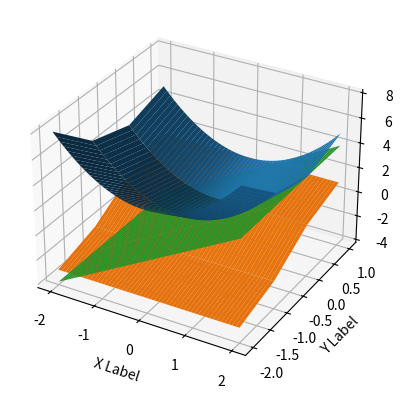

Write the Python code that produced this figure.
import numpy as np
import matplotlib.pyplot as plt 

#square = lambda x: x**2

def square(x):
   return x*x

def gradient1D():
   dx = 0.001

   #x = list(range(-10, 11, 0.1))
   x = np.arange(-2, 2, dx)   #np.arange funziona anche con step non interi!
   x = np.array(x)
   y = square(x)
   
   print(x)
   print(y)

   firstDerivative = np.gradient(y, dx)
   print(firstDerivative)

   secondDerivative = np.gradient(firstDerivative)
   
   plt.plot(x, y)
   plt.plot(x, firstDerivative)
   plt.plot(x, secondDerivative)
   plt.show()

def gradient2D():
   dx = 0.001
   dy = 1
   
   x = np.arange(-2, 2, dx)
   y = np.arange(-2, 2, dy)
   x, y = np.meshgrid(x, y)
   z = x**2 + y**2

   #grad_x = np.gradient(z, 0.001, axis = 0)
   #grad_y = np.gradient(z, 1, axis = 1)
   #grad_x, grad_y = np.gradient(z)
   grad_x, grad_y = np.gradient(z, dy, dx)   #non so perchè sia questo l'ordine di dx e dy ma così funziona

   fig = plt.figure()
   ax = fig.add_subplot(111, projection='3d')
      
   ax.plot_surface(x, y, z)
   ax.plot_surface(x, y, grad_x)
   ax.plot_surface(x, y, grad_y)

   ax.set_xlabel('X Label')
   ax.set_ylabel('Y Label')
   ax.set_zlabel('Z Label')

   plt.show()
   
def gradient3D():
   dx = 1
   dy = 1
   dz = 1
   
   x = np.arange(-5, 5, dx)
   y = np.arange(-5, 5, dy)
   z = np.arange(-5, 5, dz)
   x, y, z = np.meshgrid(x, y, z)
   function = x**2 + y**2 + z**2

   fig = plt.figure()
   ax = fig.add_subplot(111, projection='3d')
      
   img = ax.scatter(x, y, z, c = function, cmap = plt.hot())
   fig.colorbar(img) 
   plt.show()

   grad_x, grad_y, grad_z = np.gradient(function)

   #img = ax.scatter(x, y, z, c = grad_x, cmap = plt.hot())
   #fig.colorbar(img) 
   #plt.show()



def main():
   #gradient1D()
   gradient2D()
   #gradient3D()


if __name__ == "__main__":
   main()